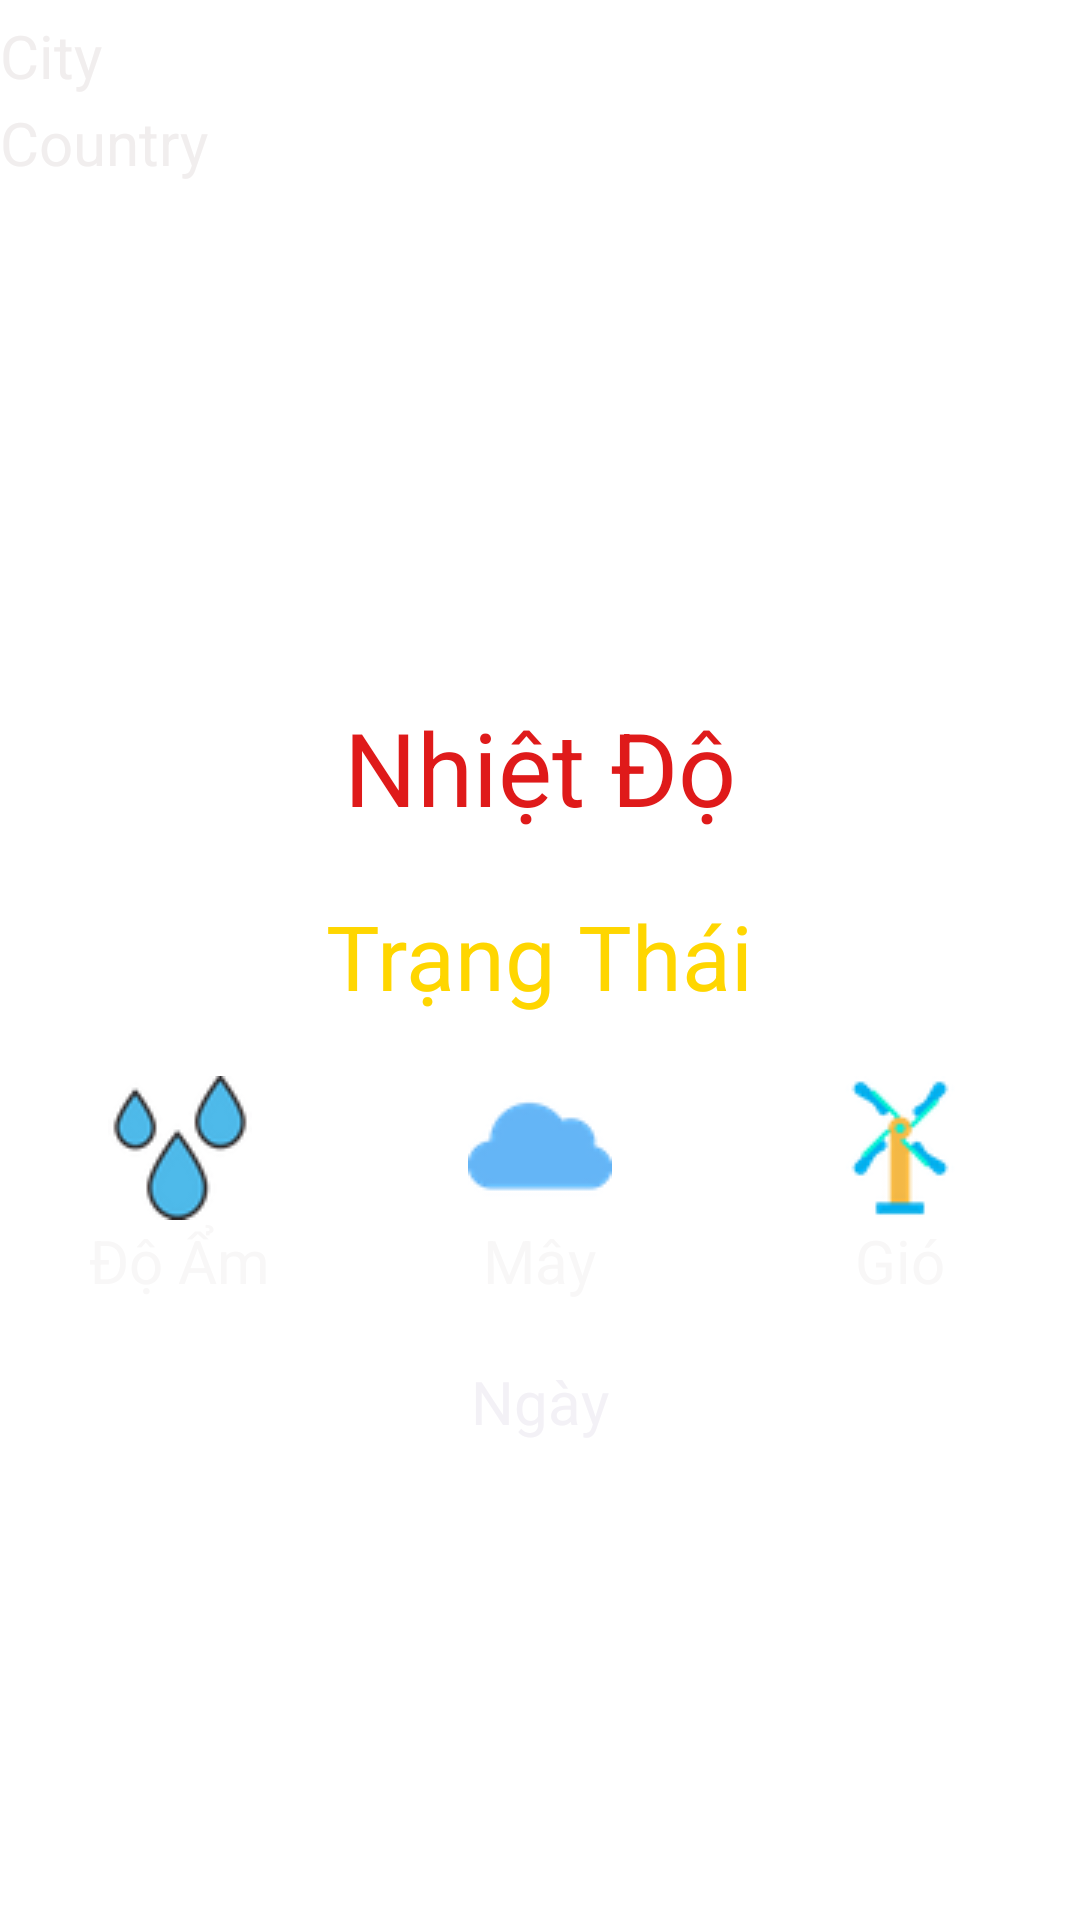

Produce the Android XML layout that renders to this screen, including the resource entries it uses.
<!-- AndroidManifest.xml: application theme Theme.BTL_DuBaoThoiTiet.NoActionBar -->
<!-- res/layout/man_hinh_chinh.xml -->
<?xml version="1.0" encoding="utf-8"?>
<LinearLayout xmlns:android="http://schemas.android.com/apk/res/android"
    xmlns:app="http://schemas.android.com/apk/res-auto"
    xmlns:tools="http://schemas.android.com/tools"
    android:layout_width="match_parent"
    android:layout_height="match_parent"
    android:orientation="vertical"
    >

    <TextView
        android:id="@+id/txtTP"
        android:layout_width="match_parent"
        android:layout_height="wrap_content"
        android:layout_marginTop="5dp"
        android:text="@string/tp"
        android:textColor="#F1EEEE"
        android:textSize="20sp" />

    <TextView
        android:id="@+id/txtQG"
        android:layout_width="match_parent"
        android:layout_height="wrap_content"
        android:layout_marginTop="2dp"
        android:text="@string/quocgia"
        android:textColor="#F1EEEE"
        android:textSize="20sp" />

    <ImageView
        android:id="@+id/imgIcon"
        android:layout_width="160dp"
        android:layout_height="160dp"
        android:layout_gravity="center"
        android:layout_marginTop="2dp" />

    <TextView
        android:id="@+id/txtNhietDo"
        android:layout_width="wrap_content"
        android:layout_height="wrap_content"
        android:layout_gravity="center"
        android:layout_marginTop="10dp"
        android:text="Nhiệt Độ"
        android:textColor="#DF1A1A"
        android:textSize="34sp" />

    <TextView
        android:id="@+id/txtTrangThai"
        android:layout_width="wrap_content"
        android:layout_height="wrap_content"
        android:layout_gravity="center"
        android:layout_marginTop="20dp"
        android:text="Trạng Thái"
        android:textColor="#FFD600"
        android:textSize="30sp" />

    <LinearLayout
        android:layout_width="match_parent"
        android:layout_height="wrap_content"
        android:layout_marginTop="20dp"
        android:orientation="horizontal"
        android:weightSum="3">

        <LinearLayout
            android:layout_width="0dp"
            android:layout_height="wrap_content"
            android:layout_weight="1"
            android:gravity="center"
            android:orientation="vertical">

            <ImageView
                android:layout_width="wrap_content"
                android:layout_height="wrap_content"
                android:src="@drawable/rain_drops" />

            <TextView
                android:id="@+id/txtDoAm"
                android:layout_width="wrap_content"
                android:layout_height="wrap_content"
                android:text="Độ Ẩm"
                android:textColor="#F8F7F7"
                android:textSize="20sp" />

        </LinearLayout>

        <LinearLayout
            android:layout_width="0dp"
            android:layout_height="wrap_content"
            android:layout_weight="1"
            android:gravity="center"
            android:orientation="vertical">

            <ImageView
                android:layout_width="wrap_content"
                android:layout_height="wrap_content"
                android:src="@drawable/cloud" />

            <TextView
                android:id="@+id/txtMay"
                android:layout_width="wrap_content"
                android:layout_height="wrap_content"
                android:text="Mây"
                android:textColor="#F8F7F7"
                android:textSize="20sp" />

        </LinearLayout>

        <LinearLayout
            android:layout_width="0dp"
            android:layout_height="wrap_content"
            android:layout_weight="1"
            android:gravity="center"
            android:orientation="vertical">

            <ImageView
                android:layout_width="wrap_content"
                android:layout_height="wrap_content"
                android:src="@drawable/windmill" />

            <TextView
                android:id="@+id/txtLuongGio"
                android:layout_width="wrap_content"
                android:layout_height="wrap_content"
                android:text="Gió"
                android:textColor="#F8F7F7"
                android:textSize="20sp" />

        </LinearLayout>

    </LinearLayout>

    <TextView
        android:id="@+id/txtNgayUpdate"
        android:layout_width="wrap_content"
        android:layout_height="wrap_content"
        android:layout_gravity="center"
        android:layout_marginTop="20dp"
        android:text="Ngày"
        android:textColor="#F3F1F6"
        android:textSize="20sp" />



</LinearLayout>
<!-- resources referenced by this layout -->
<resources>
  <!-- drawable cloud: png bitmap (drawable-v24, 1293 bytes) -->
  <!-- drawable rain_drops: png bitmap (drawable-v24, 3096 bytes) -->
  <!-- drawable windmill: png bitmap (drawable-v24, 2366 bytes) -->
  <string name="quocgia">Country</string>
  <string name="tp">City</string>
  <style name="Theme.BTL_DuBaoThoiTiet.NoActionBar">
          <item name="windowActionBar">false</item>
          <item name="windowNoTitle">false</item>
  
      </style>
</resources>
